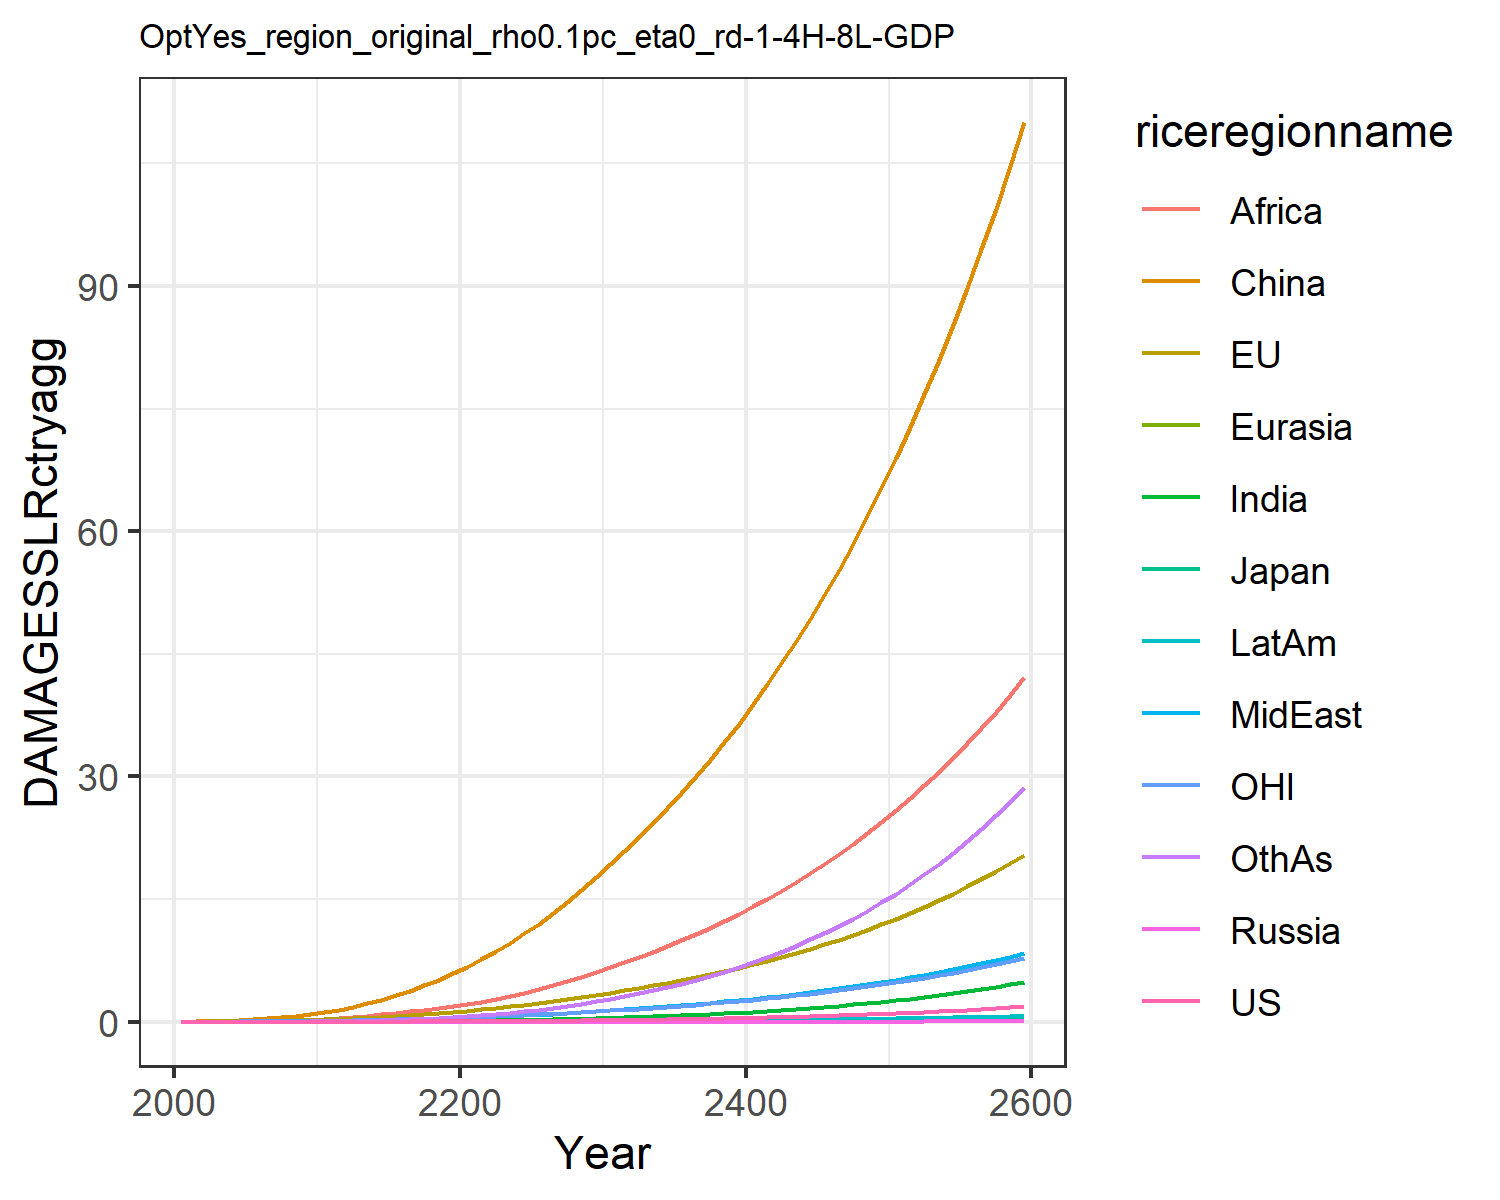

Source data for this figure (header and first rows):
0.0, 0.0, 0.0, 0.0, 0.0, 0.0, 0.0, 0.0, 0.0, 0.0, 0.0, 0.0
0.0001209, 0.01799, 0.0005782, 2.822670147321079e-6, 2.9536921802817735e-5, 0.03396, 3.473030891534965e-5, 0.001938, 0.002097, 1.49448033949701e-5, 0.007629, 0.0001533
0.0002333, 0.0285, 0.0008296, 5.182838095480697e-6, 5.248771660979277e-5, 0.06852, 9.075210339938935e-5, 0.003912, 0.00512, 3.39506725938348e-5, 0.01239, 0.0003953
0.0004691, 0.04519, 0.001195, 9.762500144664984e-6, 9.324376722614105e-5, 0.1207, 0.0002318, 0.007571, 0.012, 7.775930185475975e-5, 0.01987, 0.001053
0.0008426, 0.06654, 0.001566, 1.660841213811405e-5, 0.0001518, 0.1927, 0.0005114, 0.01325, 0.02499, 0.0001548, 0.02926, 0.002422
0.001385, 0.0922, 0.002019, 2.6288095206829057e-5, 0.0002305, 0.2849, 0.0009919, 0.02107, 0.04581, 0.0002751, 0.04021, 0.004873
0.002127, 0.1219, 0.002588, 3.929320678901419e-5, 0.000332, 0.4012, 0.001745, 0.03135, 0.07587, 0.0004513, 0.05251, 0.008859
0.003118, 0.1561, 0.003237, 5.5931736027127786e-5, 0.000459, 0.5436, 0.002879, 0.04487, 0.1191, 0.0007004, 0.06641, 0.01508
0.004413, 0.195, 0.003953, 7.646255902730867e-5, 0.0006135, 0.7129, 0.004515, 0.06239, 0.1798, 0.00104, 0.08199, 0.02437
0.006066, 0.2385, 0.00473, 0.0001011, 0.0007967, 0.9092, 0.006788, 0.08465, 0.2628, 0.001489, 0.09921, 0.03772
0.008115, 0.2907, 0.005691, 0.0001338, 0.001026, 1.153, 0.009839, 0.11, 0.363, 0.002069, 0.1199, 0.0558
0.01057, 0.3547, 0.006926, 0.0001789, 0.00132, 1.468, 0.01382, 0.1363, 0.4732, 0.002799, 0.1454, 0.07928
0.01365, 0.4316, 0.008449, 0.0002375, 0.00168, 1.83, 0.01889, 0.1666, 0.5977, 0.003722, 0.1759, 0.1085
0.01727, 0.5168, 0.01014, 0.0003085, 0.002097, 2.243, 0.02515, 0.1999, 0.7396, 0.004832, 0.2096, 0.1447
0.02142, 0.6096, 0.01198, 0.0003922, 0.002569, 2.711, 0.0327, 0.236, 0.8986, 0.006132, 0.2461, 0.1887
0.02615, 0.7105, 0.01398, 0.0004902, 0.003098, 3.235, 0.04165, 0.2748, 1.074, 0.007639, 0.2857, 0.2413
0.03153, 0.82, 0.01616, 0.0006038, 0.003688, 3.816, 0.05208, 0.3163, 1.265, 0.009363, 0.3286, 0.303
0.0376, 0.9385, 0.01853, 0.0007344, 0.004339, 4.453, 0.06407, 0.3606, 1.471, 0.01132, 0.3749, 0.3744
0.04443, 1.066, 0.02109, 0.0008836, 0.005052, 5.148, 0.0777, 0.4075, 1.69, 0.01351, 0.4249, 0.4558
0.05207, 1.204, 0.02385, 0.001053, 0.005828, 5.9, 0.09303, 0.4571, 1.92, 0.01596, 0.4786, 0.5476
0.06053, 1.353, 0.02684, 0.001242, 0.006681, 6.722, 0.1107, 0.5118, 2.175, 0.01876, 0.5363, 0.6537
0.06983, 1.513, 0.03007, 0.001452, 0.007622, 7.626, 0.1315, 0.5741, 2.462, 0.02199, 0.5983, 0.7781
0.08005, 1.686, 0.03355, 0.001684, 0.008647, 8.608, 0.1552, 0.6423, 2.796, 0.02566, 0.6648, 0.9203
0.09127, 1.871, 0.03729, 0.001941, 0.009756, 9.664, 0.1819, 0.7161, 3.166, 0.02976, 0.7358, 1.08
0.1036, 2.068, 0.04129, 0.002224, 0.01095, 10.8, 0.2118, 0.7953, 3.569, 0.03432, 0.8115, 1.259
0.117, 2.279, 0.04557, 0.002535, 0.01223, 12.01, 0.2449, 0.88, 4.005, 0.03935, 0.8922, 1.458
0.1317, 2.504, 0.05017, 0.002876, 0.0136, 13.3, 0.2816, 0.9706, 4.473, 0.04491, 0.9783, 1.678
0.1477, 2.744, 0.05508, 0.003249, 0.01507, 14.68, 0.322, 1.067, 4.974, 0.05101, 1.07, 1.92
0.165, 2.999, 0.06031, 0.003656, 0.01663, 16.15, 0.3662, 1.17, 5.509, 0.05768, 1.167, 2.185
0.1839, 3.27, 0.06589, 0.004098, 0.01829, 17.71, 0.4145, 1.278, 6.077, 0.06495, 1.27, 2.475
0.204, 3.549, 0.07167, 0.00457, 0.02002, 19.31, 0.4663, 1.391, 6.668, 0.07272, 1.377, 2.785
0.2251, 3.833, 0.07756, 0.005067, 0.02179, 20.93, 0.5212, 1.507, 7.274, 0.08089, 1.485, 3.113
0.2476, 4.126, 0.08368, 0.005595, 0.02363, 22.6, 0.5797, 1.627, 7.904, 0.08958, 1.597, 3.464
0.2716, 4.432, 0.09008, 0.006159, 0.02556, 24.34, 0.6424, 1.753, 8.562, 0.09887, 1.713, 3.839
0.2973, 4.752, 0.09681, 0.006762, 0.02758, 26.15, 0.7095, 1.885, 9.251, 0.1088, 1.835, 4.24
0.3247, 5.087, 0.1039, 0.007407, 0.02969, 28.04, 0.7814, 2.023, 9.971, 0.1194, 1.963, 4.669
0.354, 5.438, 0.1113, 0.008097, 0.03191, 30.01, 0.8582, 2.168, 10.73, 0.1308, 2.097, 5.128
0.3854, 5.806, 0.1191, 0.008833, 0.03423, 32.07, 0.9403, 2.32, 11.52, 0.1429, 2.237, 5.617
0.4188, 6.193, 0.1274, 0.009619, 0.03667, 34.22, 1.028, 2.479, 12.34, 0.1559, 2.384, 6.139
0.4544, 6.598, 0.136, 0.01046, 0.03923, 36.47, 1.121, 2.646, 13.21, 0.1697, 2.538, 6.696
0.4925, 7.023, 0.1451, 0.01135, 0.04192, 38.82, 1.221, 2.822, 14.11, 0.1844, 2.7, 7.288
0.533, 7.469, 0.1547, 0.01231, 0.04474, 41.27, 1.327, 3.006, 15.06, 0.2001, 2.869, 7.919
0.5762, 7.936, 0.1648, 0.01332, 0.04769, 43.84, 1.441, 3.199, 16.05, 0.2169, 3.047, 8.59
0.6222, 8.427, 0.1754, 0.0144, 0.05079, 46.52, 1.561, 3.401, 17.09, 0.2347, 3.234, 9.303
0.6711, 8.941, 0.1866, 0.01555, 0.05404, 49.32, 1.689, 3.614, 18.18, 0.2536, 3.429, 10.06
0.7231, 9.48, 0.1983, 0.01678, 0.05745, 52.24, 1.825, 3.837, 19.31, 0.2738, 3.634, 10.87
0.7785, 10.05, 0.2106, 0.01808, 0.06103, 55.3, 1.97, 4.07, 20.5, 0.2952, 3.849, 11.72
0.8373, 10.64, 0.2236, 0.01946, 0.06478, 58.49, 2.123, 4.316, 21.75, 0.3179, 4.074, 12.62
0.8998, 11.26, 0.2373, 0.02093, 0.06872, 61.83, 2.286, 4.573, 23.05, 0.3421, 4.31, 13.59
0.9662, 11.91, 0.2516, 0.02249, 0.07285, 65.32, 2.459, 4.843, 24.42, 0.3678, 4.558, 14.6
1.037, 12.6, 0.2667, 0.02415, 0.07718, 68.96, 2.643, 5.126, 25.84, 0.395, 4.817, 15.68
1.111, 13.31, 0.2826, 0.0259, 0.08172, 72.77, 2.838, 5.423, 27.34, 0.424, 5.089, 16.83
1.191, 14.07, 0.2993, 0.02777, 0.08649, 76.74, 3.044, 5.734, 28.9, 0.4546, 5.374, 18.04
1.275, 14.85, 0.3168, 0.02975, 0.09149, 80.9, 3.263, 6.061, 30.54, 0.4872, 5.673, 19.32
1.364, 15.68, 0.3352, 0.03185, 0.09674, 85.24, 3.495, 6.403, 32.26, 0.5217, 5.986, 20.68
1.459, 16.55, 0.3546, 0.03407, 0.1022, 89.78, 3.741, 6.763, 34.05, 0.5582, 6.314, 22.11
1.559, 17.45, 0.3749, 0.03643, 0.108, 94.52, 4.002, 7.139, 35.93, 0.597, 6.658, 23.63
1.666, 18.41, 0.3963, 0.03893, 0.1141, 99.47, 4.278, 7.535, 37.9, 0.638, 7.018, 25.24
1.778, 19.4, 0.4188, 0.04157, 0.1204, 104.6, 4.57, 7.949, 39.96, 0.6815, 7.395, 26.94
1.897, 20.45, 0.4424, 0.04438, 0.1271, 110, 4.879, 8.384, 42.12, 0.7276, 7.791, 28.74
